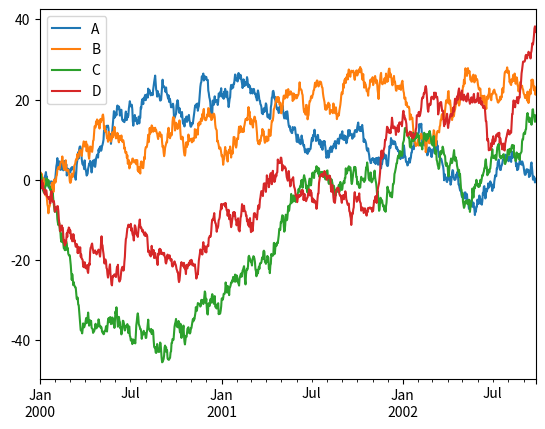

Here is the Python script that generated this plot:
import pandas as pd
import numpy as np
import matplotlib.pyplot as plt

ts = pd.Series(np.random.randn(1000),
               index=pd.date_range('1/1/2000', periods=1000))
ts = ts.cumsum()
# ts.plot()
# plt.show()
# print(ts.index)
df1 = pd.DataFrame(np.random.randn(1000, 4), index=ts.index, columns=['A', 'B', 'C', 'D'])
df1 = df1.cumsum()
plt.figure()
df1.plot()
plt.legend(loc='best')
plt.show()
